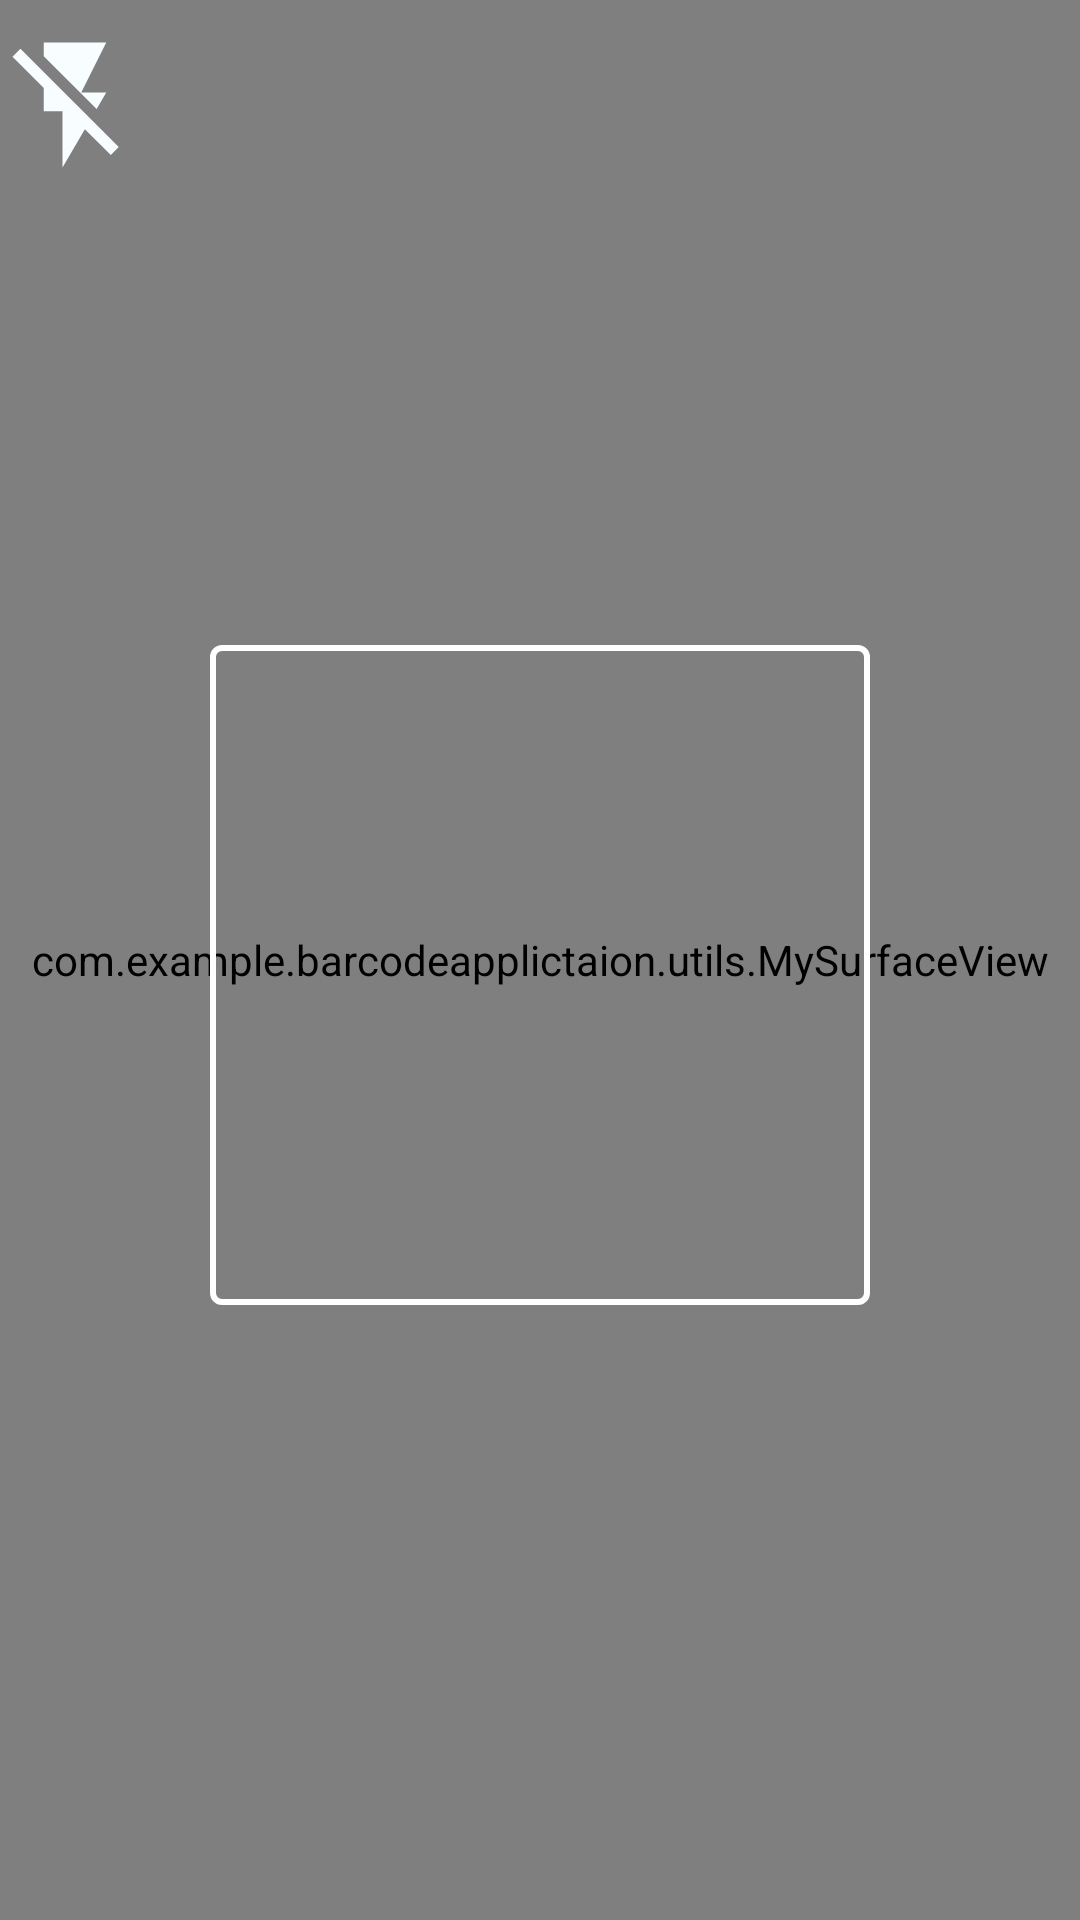

The Android layout XML behind this screen, and the referenced resources:
<!-- AndroidManifest.xml: application theme AppTheme -->
<!-- res/layout/fragment_sacn.xml -->
<?xml version="1.0" encoding="utf-8"?>

<androidx.constraintlayout.widget.ConstraintLayout
    xmlns:android="http://schemas.android.com/apk/res/android"
    xmlns:app="http://schemas.android.com/apk/res-auto"
    xmlns:tools="http://schemas.android.com/tools"
    android:layout_width="match_parent"
    android:layout_height="match_parent"
    android:id="@+id/mainCamLayout"
    android:layout_marginBottom="50dp"
    tools:context=".uiApplication.fragments.SacnFragment">

    <com.example.barcodeapplictaion.utils.MySurfaceView
        android:id="@+id/surface_view"
        android:layout_width="match_parent"
        android:layout_height="match_parent"
        app:layout_constraintTop_toTopOf="parent"
        app:layout_constraintLeft_toLeftOf="parent"
        app:layout_constraintRight_toRightOf="parent"

        />

    <View
        android:layout_width="220dp"
        android:layout_height="220dp"
        android:layout_marginTop="10dp"
        android:background="@drawable/rect"
        android:padding="@dimen/height_60"
        app:layout_constraintBottom_toBottomOf="@+id/surface_view"
        app:layout_constraintLeft_toLeftOf="parent"
        app:layout_constraintRight_toRightOf="parent"
        app:layout_constraintTop_toTopOf="parent" />
    <ImageView
        android:id="@+id/btn_flash_light"
        android:layout_width="50dp"
        android:layout_height="70dp"
        android:src="@drawable/ic_flash_off"
        app:layout_constraintTop_toTopOf="parent"
        tools:ignore="MissingConstraints"
        />
    <TextView
        android:id="@+id/barcode_text"
        android:layout_width="match_parent"
        android:layout_height="wrap_content"
        android:layout_marginLeft="30dp"
        android:layout_marginRight="30dp"
        app:layout_constraintTop_toBottomOf="@id/surface_view"
        android:layout_marginTop="50dp"
        android:text=""
        android:textSize="25sp"
        android:padding="5dp"/>
</androidx.constraintlayout.widget.ConstraintLayout>
<!-- resources referenced by this layout -->
<resources>
  <dimen name="height_60">60dp</dimen>
  <!-- drawable ic_flash_off (drawable) -->
  <vector android:height="24dp" android:tint="#F8FDFF"
      android:viewportHeight="24" android:viewportWidth="24"
      android:width="24dp" xmlns:android="http://schemas.android.com/apk/res/android">
      <path android:fillColor="@android:color/white" android:pathData="M3.27,3L2,4.27l5,5V13h3v9l3.58,-6.14L17.73,20 19,18.73 3.27,3zM17,10h-4l4,-8H7v2.18l8.46,8.46L17,10z"/>
  </vector>
  <!-- drawable rect (drawable) -->
  <?xml version="1.0" encoding="utf-8"?>
  
  <shape xmlns:android="http://schemas.android.com/apk/res/android"
      android:shape="rectangle">
  
      <stroke android:width="2dp"
          android:color="@color/colorWhite"/>
      <corners android:radius="@dimen/elevation_3"/>
  
  </shape>
  <style name="AppTheme" parent="Theme.AppCompat.Light.NoActionBar">
          
          <item name="colorPrimary">@color/colorPrimary</item>
          <item name="colorPrimaryDark">@color/colorPrimaryDark</item>
          <item name="colorAccent">@color/colorAccent</item>
          <item name="android:windowDisablePreview">true</item>
      </style>
  <color name="colorWhite">#ffffff</color>
  <dimen name="elevation_3">3dp</dimen>
  <color name="colorPrimary">#48887B</color>
  <color name="colorPrimaryDark">#48887B</color>
  <color name="colorAccent">#03DAC5</color>
</resources>
